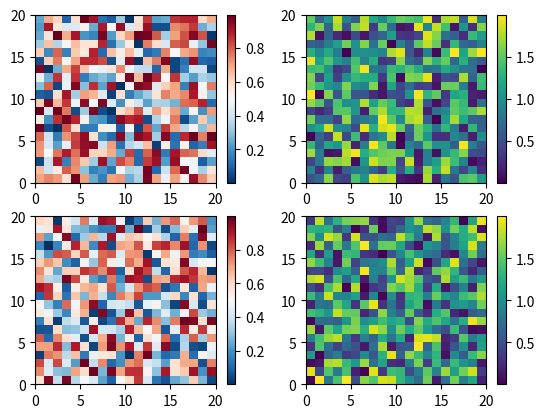
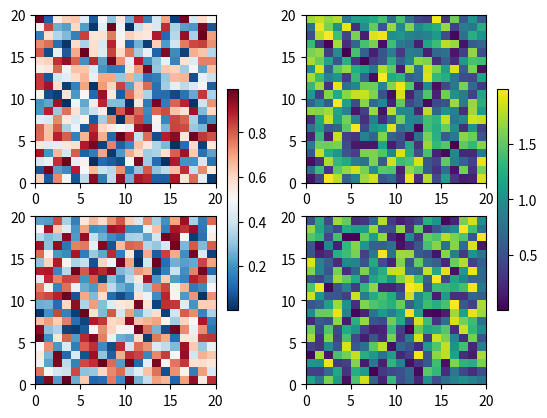
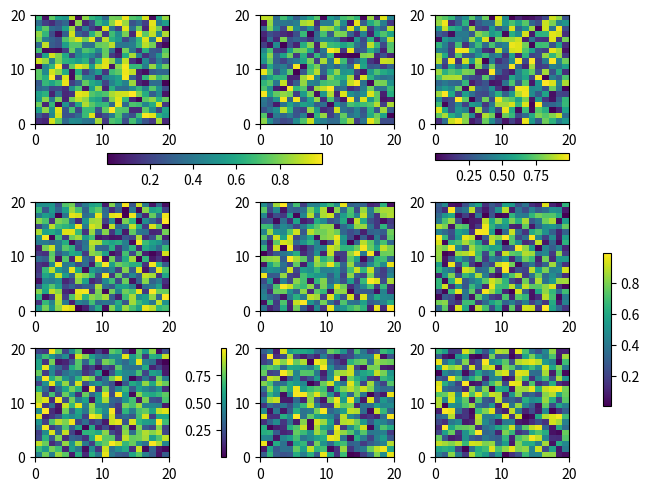

Reproduce these figures in Python, in order.
%matplotlib inline

import matplotlib.pyplot as plt
import numpy as np


# Fixing random state for reproducibility
np.random.seed(19680801)

fig, axs = plt.subplots(2, 2)
cm = ['RdBu_r', 'viridis']
for col in range(2):
    for row in range(2):
        ax = axs[row, col]
        pcm = ax.pcolormesh(np.random.random((20, 20)) * (col + 1),
                            cmap=cm[col])
        fig.colorbar(pcm, ax=ax)
plt.show()

fig, axs = plt.subplots(2, 2)
cm = ['RdBu_r', 'viridis']
for col in range(2):
    for row in range(2):
        ax = axs[row, col]
        pcm = ax.pcolormesh(np.random.random((20, 20)) * (col + 1),
                            cmap=cm[col])
    fig.colorbar(pcm, ax=axs[:, col], shrink=0.6)
plt.show()

fig, axs = plt.subplots(3, 3, constrained_layout=True)
for ax in axs.flat:
    pcm = ax.pcolormesh(np.random.random((20, 20)))

fig.colorbar(pcm, ax=axs[0, :2], shrink=0.6, location='bottom')
fig.colorbar(pcm, ax=[axs[0, 2]], location='bottom')
fig.colorbar(pcm, ax=axs[1:, :], location='right', shrink=0.6)
fig.colorbar(pcm, ax=[axs[2, 1]], location='left')


plt.show()